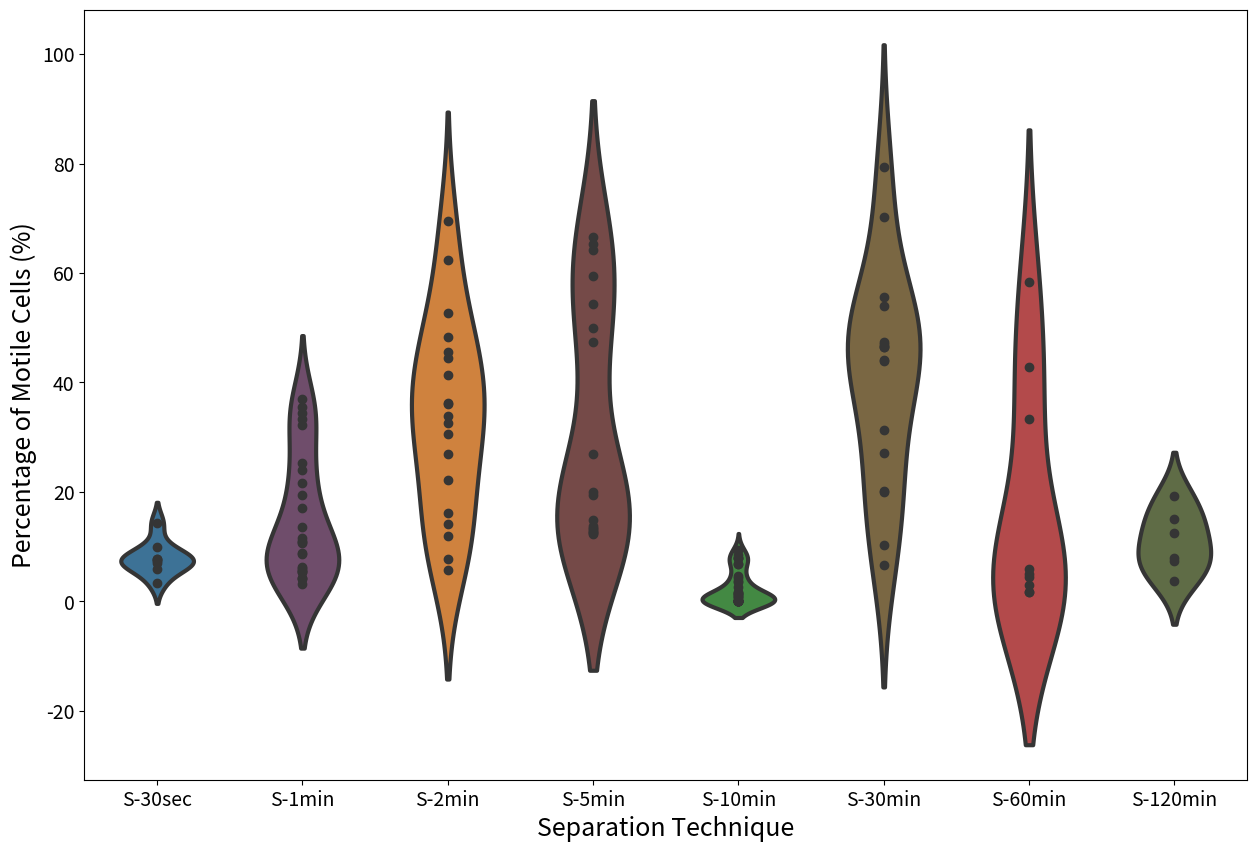

The matplotlib source for this figure:
import matplotlib.pyplot as plt
import seaborn as sns
import pandas as pd
import numpy as np

# Your data
s_30sec = [7.61, 5.94, 7.77, 6.98, 3.45, 10.00, 7.41, 7.69, 14.29]
s_1min = [6.02, 5.81, 8.64, 17.14, 11.58, 21.57, 5.56, 5.33, 5.45, 4.17, 4.23, 6.33, 10.64, 10.87, 13.64, 8.82, 3.13, 4.26, 19.35, 11.11, 32.20, 34.33, 23.94, 25.30, 35.54, 33.33, 36.90]
s_2min = [62.31, 69.47, 52.67, 26.98, 11.86, 16.22, 36.07, 36.17, 48.33, 45.54, 14.08, 7.69, 5.75, 32.61, 33.96, 30.61, 22.22, 41.38, 44.44]
s_5min = [20.00, 12.93, 13.22, 12.71, 13.39, 19.38, 13.82, 12.24, 14.84, 12.57, 66.67, 47.42, 64.15, 65.31, 50.00, 54.39, 59.52, 26.91]
s_10min = [0.00, 1.05, 0.00, 0.00, 0.00, 0.00, 2.63, 0.00, 0.00, 8.54, 
    7.89, 6.82, 9.46, 0.00, 1.61, 0.80, 1.38, 1.50, 3.70, 0.59, 
    1.70, 1.17, 6.82, 4.35, 7.91, 3.61, 7.87, 4.71, 0.00, 0.00, 
    0.00, 0.00, 0.00, 0.00, 0.00, 0.00, 0.00, 0.00
]
s_30min = [70.27, 31.25, 44.12, 54.05, 27.03, 10.39, 6.67, 20.25, 79.41, 20.00, 46.67, 46.43, 46.43, 44.00, 55.56, 47.06, 47.37]
s_60min = [58.33, 42.86, 33.33, 6.00, 1.72, 1.64, 2.98, 4.97, 4.49]
s_120min = [7.94, 7.41, 3.77, 12.50, 15.00, 19.30]

# Prepare the data in a tidy format
df = pd.DataFrame({
    'Percentage of Motile Cells (%)': s_30sec + s_1min + s_2min + s_5min + s_10min + s_30min + s_60min + s_120min,
    'Separation Technique': ['S-30sec'] * len(s_30sec) + ['S-1min'] * len(s_1min) + ['S-2min'] * len(s_2min) + ['S-5min'] * len(s_5min) + ['S-10min'] * len(s_10min) 
    + ['S-30min'] * len(s_30min) + ['S-60min'] * len(s_60min) + ['S-120min'] * len(s_120min)
})

print(df)

# Define custom colors for each group
colors_15 = [
    "#1f77b4",  # muted blue
    "#ff7f0e",  # safety orange
    "#2ca02c",  # cooked asparagus green
    "#d62728",  # brick red
    "#9467bd",  # muted purple
    "#8c564b",  # chestnut brown
    "#e377c2",  # raspberry yogurt pink
    "#7f7f7f",  # middle gray
    "#bcbd22",  # curry yellow-green
    "#17becf",  # blue-teal
    "#393b79",  # dark slate blue
    "#637939",  # olive green
    "#8c6d31",  # dark goldenrod
    "#843c39",  # dark red
    "#7b4173"   # dark orchid
]

my_colors = {'S-30sec': colors_15[0], 'S-1min': colors_15[14], 'S-2min': colors_15[1], 'S-5min': colors_15[13], 'S-10min': colors_15[2], 'S-30min': colors_15[12], 'S-60min': colors_15[3], 'S-120min': colors_15[11]}


plt.figure(figsize=(15, 10))
#sns.violinplot(x='Group', y='Value', data=df, inner='box', linewidth=1.2)
sns.violinplot(
    x='Separation Technique',
    y='Percentage of Motile Cells (%)',
    data=df,
    palette=my_colors,
    width=0.5,
    saturation=0.6,  # Adjust this value (0 to 1) for desired color intensity
    #inner='box',
    #inner='quart',
    inner='point', 
    linewidth=3
)
#sns.stripplot(
#    x='Group',
#    y='Value',
#    data=df,
#    color='black',
#    size=8,
#    jitter=True,
#    alpha=0.7
#)

plt.xlabel('Separation Technique', fontsize=18)  # x-axis label size
plt.ylabel('Percentage of Motile Cells (%)', fontsize=18)  # y-axis label size
plt.xticks(fontsize=14)  # x-tick label size
plt.yticks(fontsize=14)  # y-tick label size

#plt.title('Preliminary experiments - Sonication')
plt.show()

print(f"sonication 30 seconds = {np.median(s_30sec)}")
print(f"sonication 1 minute = {np.median(s_1min)}")
print(f"sonication 2 minutes = {np.median(s_2min)}")
print(f"sonication 5 minutes = {np.median(s_5min)}")
print(f"sonication 10 minutes = {np.median(s_10min)}")
print(f"sonication 30 minutes = {np.median(s_30min)}")
print(f"sonication 60 minutes = {np.median(s_60min)}")
print(f"sonication 120 minutes = {np.median(s_120min)}")